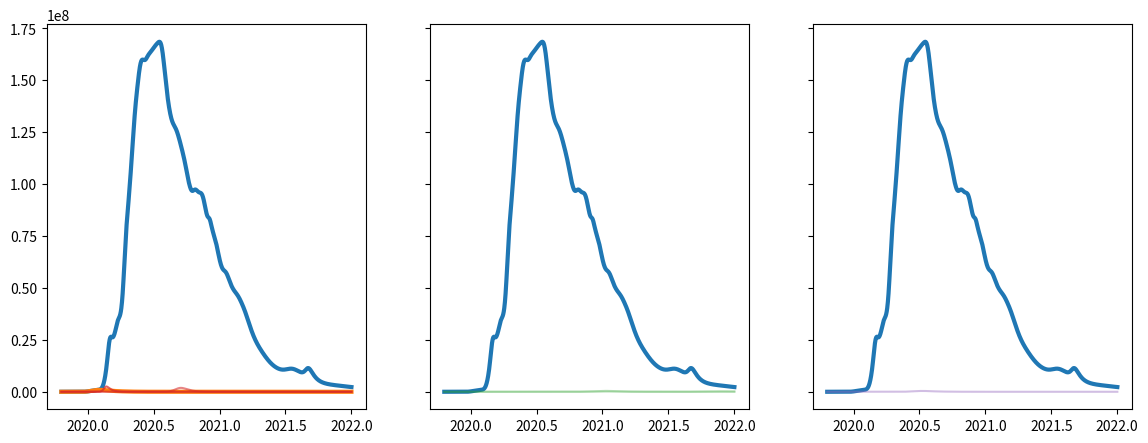

Write the Python code that produced this figure. (Note: this script raises an exception after producing the figure.)
import numpy as np
from scipy.stats import poisson
import matplotlib.pyplot as plt

def dSIRdt_vec(S, I, t, params):
    '''
    vectorized derivative of SIR models in multiple populations.

    S, I are vectors with one entry for each population
    t is time
    params is an array of [[N, beta, rec, eps, theta, climate, containment, relative_migration],
                           [N, beta, rec, eps, theta, climate, containment, relative_migration], ...]

    '''
    infection = params[:,1]*(1 - params[:,6]*I**3/(0.03**3+I**3))*S*I*(1+params[:,3]*np.cos(2*np.pi*(t - params[:,4])))
    dS = -infection
    dI = infection - params[:,2]*I

    return dS, dI



if __name__ == '__main__':

    rec = 36   # 10 day serial interval
    R0 = 2     # together with eps=0.5, this corresponds to 2.5 in winter
    N0 = 1e7   # size of Wuhan
    eps0 = 0.5 # seasonality
    theta0 = 0.0 # peak transmissibility in Dec/Jan
    popsize_sigma = 1 # standard deviation of population size lognormal
    world_population = 7.6e9
    migration = 3e-3 # rate of moving per year anywhere
    migration_sigma = 2 # standard deviation migration rate lognormal

    #total number of populations
    n_pops = 1000

    # add Hubei population with parameters specified above
    #          population size, beta, rec, eps, theta, NH, containment, relative migration
    params = [[N0, R0*rec, rec, eps0, theta0, 1, 0.5, 1.0]]
    # initially fully susceptible with one case
    populations = [[1, 1/N0]]

    # construct other populations
    for i in range(n_pops-1):
        tmp = np.random.random() # draw NH, SH, tropical
        if tmp<0.5:
            climate = 0 #tropical
            eps = np.random.random()*0.2
            theta = np.random.random()
        elif tmp<0.85:
            climate = 1 # northern
            eps = np.random.random()*0.6
            theta = np.random.normal(0,0.15)  # peak in Dec/Jan
        else:
            climate = -1
            eps = np.random.random()*0.6
            theta = np.random.normal(0.5,0.15) # peak in June/July

        beta = np.random.normal(loc=2.0, scale=1)*rec
        relative_migration = np.random.lognormal(-migration_sigma**2/2, migration_sigma)
        N = np.random.lognormal(np.log(world_population/n_pops)-popsize_sigma**2/2,popsize_sigma)
        containment = np.random.random()*0.5
        # add initially uninfected population and parameters
        populations.append([1, 0])
        params.append([N, beta, rec, eps, theta, climate, containment, relative_migration])

    params = np.array(params)
    populations = [np.array(populations)]

    # start simulation
    t = [2019.8]
    dt = 0.001
    tmax = 2022
    while t[-1]<tmax:
        dS, dI = dSIRdt_vec(populations[-1][:,0], populations[-1][:,1], t[-1], params)
        populations.append(populations[-1] + dt*np.array([dS,dI]).T)

        I_tot = (params[:,0]*populations[-1][:,1]).sum()
        populations[-1][:,1] += poisson.rvs(migration*I_tot/n_pops*dt*params[:,7])/params[:,0]
        t.append(t[-1]+dt)

    populations = np.array(populations)
    # weigh each infection trajectory by its population size
    total_inf = (params[:,0]*populations[:,:,1]).sum(axis=1)


    #####################################################################
    ### plot figures
    #####################################################################
    def get_color(pi):
        if pi==0:
            return 'C1'
        elif params[pi][5]==0:
            return 'C2'
        elif params[pi][5]==1:
            return 'C3'
        elif params[pi][5]==-1:
            return 'C4'
        else:
            return '#BBBBBB'

    label_set = set()
    def get_label(pi):
        if pi==0:
            label = 'Hubei'
        elif params[pi][5]==0:
            label = 'Tropical'
        elif params[pi][5]==1:
            label = 'North'
        elif params[pi][5]==-1:
            label = 'South'
        if label in label_set:
            return ''
        else:
            label_set.add(label)
            return label

    fs=16
    fig, axs = plt.subplots(1, 3, figsize=(14,5), sharey=True)
    for ax in axs:
        ax.plot(t, total_inf, lw=3, label='Total')

    for pi in range(100):
        if pi==0: #plot hubei with north
            axs[0].plot(t, populations[:,pi,1]*params[pi, 0], lw=3 if pi==0 else 1.5,
                 c=get_color(pi), label=get_label(pi))
        elif params[pi][5]==0: #tropical
            axs[1].plot(t, populations[:,pi,1]*params[pi, 0], lw=3 if pi==0 else 1.5,
                 c=get_color(pi), label=get_label(pi), alpha=params[pi,1]/rec/5)
        elif params[pi][5]==1: #north
            axs[0].plot(t, populations[:,pi,1]*params[pi, 0], lw=3 if pi==0 else 1.5,
                 c=get_color(pi), label=get_label(pi), alpha=params[pi,1]/rec/5)
        elif params[pi][5]==-1: # south
            axs[2].plot(t, populations[:,pi,1]*params[pi, 0], lw=3 if pi==0 else 1.5,
                 c=get_color(pi), label=get_label(pi), alpha=params[pi,1]/rec/5)

        #print("beta is {} r0 is {}".format(params[pi,1], params[pi,1]/rec)) #debug
    for ax in axs:
        ax.legend(fontsize=fs*0.8, loc=8, ncol=1)
        ax.set_yscale('log')
        if ax==axs[0]:
            ax.set_ylabel('Cases', fontsize=fs)
        ax.set_xticks(np.array([2020, 2020.5, 2021, 2021.5, 2022]),
                ['2020-01', '2020-04', '2020-07', '2020-10', '2021-01', '2021-04'])
        ax.tick_params(axis='x', labelsize=0.8*fs, labelrotation=30)
        ax.tick_params(axis='y', labelsize=0.8*fs)
        ax.set_xticklabels(ax.get_xticks(), horizontalalignment='right')
        ax.set_ylim([1,total_inf[:].max()*2])

    plt.tight_layout()
    plt.savefig('figures/global_3_panel.pdf')
